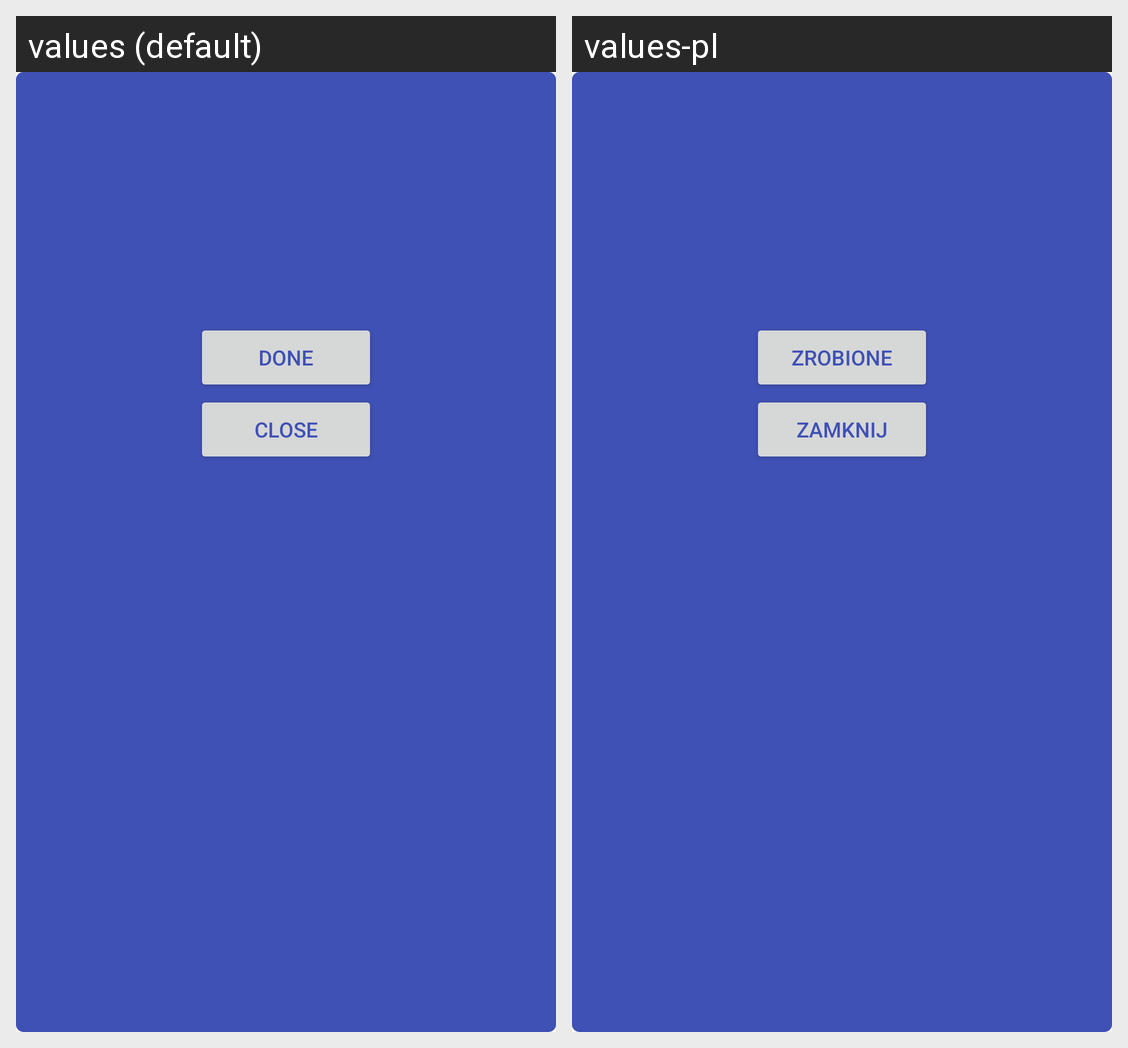

Translations of the strings shown on this Android screen, per locale in the grid:
Android screen res/layout/dialog_carer_task.xml rendered under 2 locales, left to right: values (default), values-pl. Device: Nexus 5 (rendered at 1080×1920; each locale shown at half size, 540×960, under a caption strip naming it); theme AppTheme.
Strings drawn on this screen, with the default value and each locale's value (text and hints the layout hard-codes, and strings that could not be matched under every locale, appear in the picture but are not listed):

done
  values: Done
  values-pl: Zrobione

close
  values: Close
  values-pl: Zamknij
